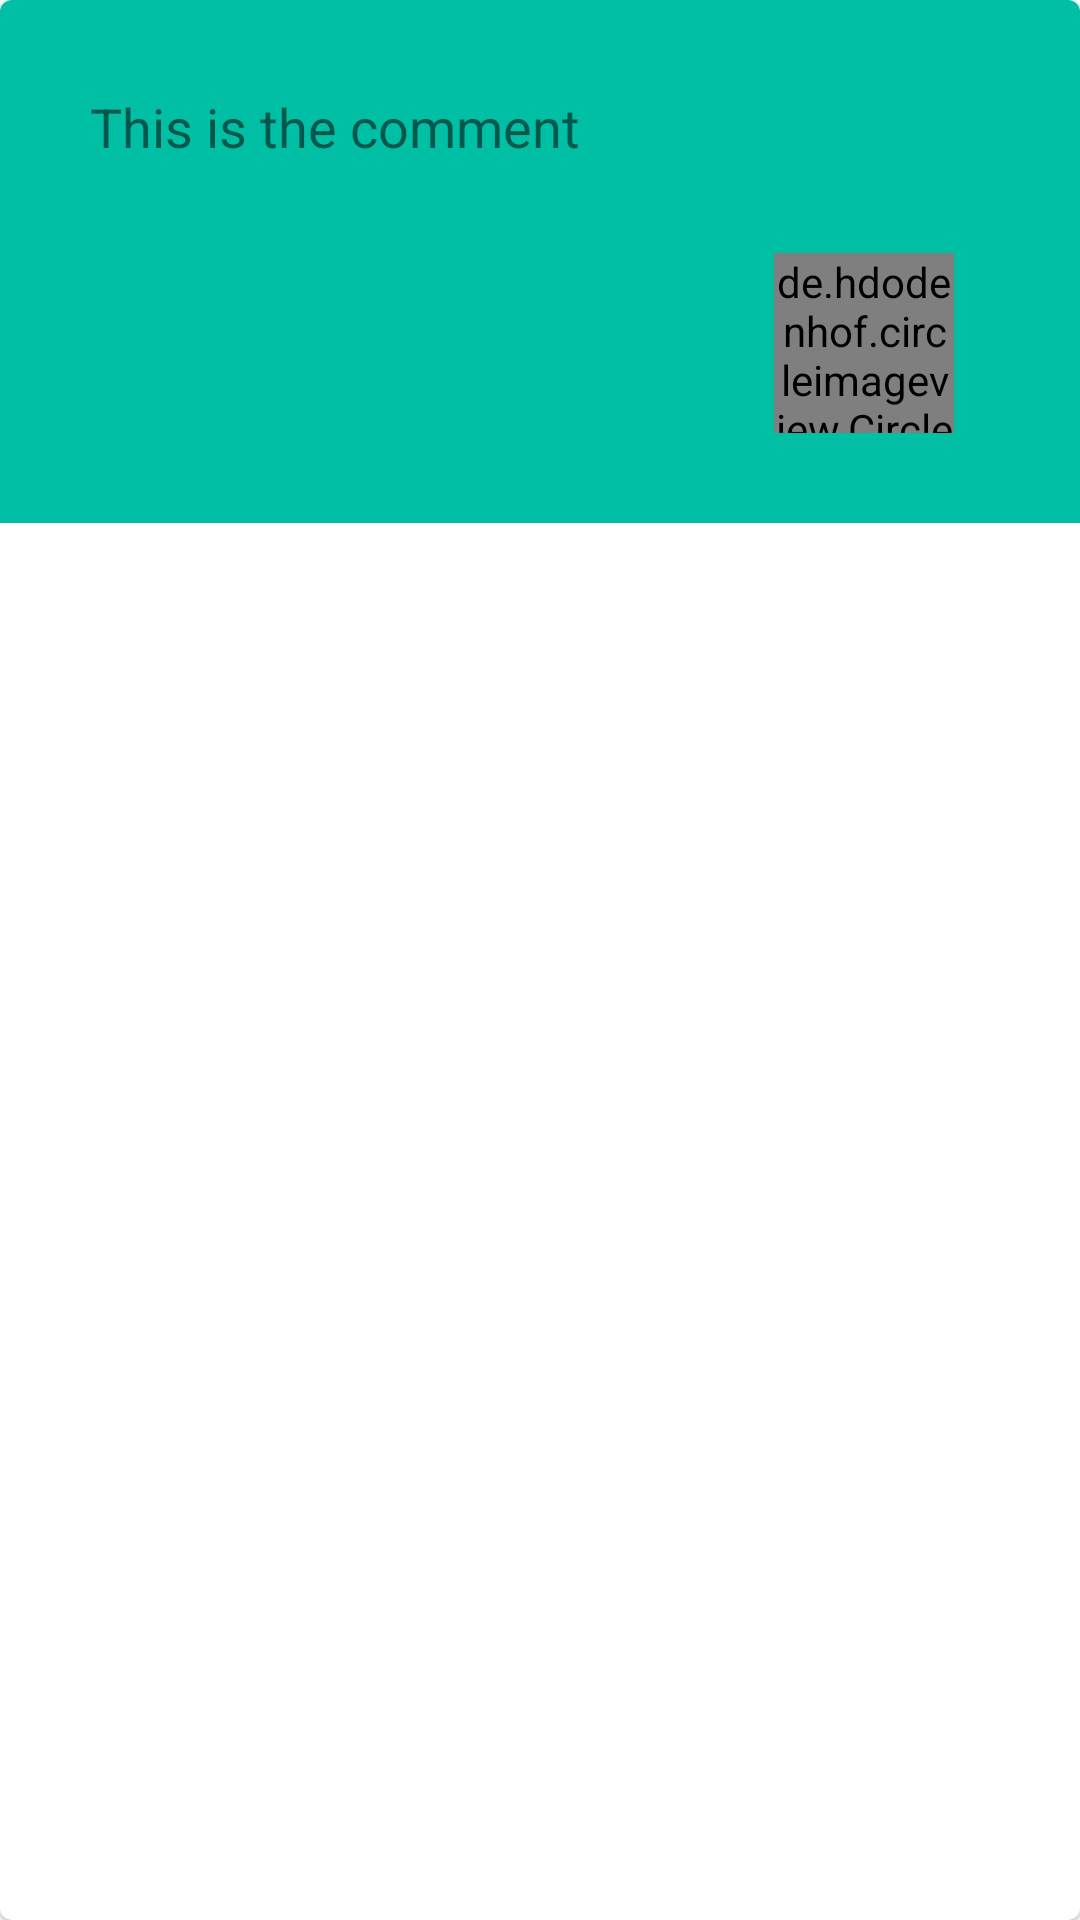

Layout XML and referenced resources for this Android screen:
<!-- AndroidManifest.xml: application theme Theme.MedicalConsultation -->
<!-- res/layout/comment_card_design.xml -->
<?xml version="1.0" encoding="utf-8"?>
<com.google.android.material.card.MaterialCardView xmlns:android="http://schemas.android.com/apk/res/android"
    android:layout_width="match_parent"
    android:layout_height="wrap_content"
    xmlns:tools="http://schemas.android.com/tools"
    android:checkable="true"
    android:clickable="true"
    android:focusable="true"
    android:padding="20dp">

    <RelativeLayout
        android:layout_width="match_parent"
        android:layout_height="wrap_content"
        android:background="@color/background">

        <TextView
            android:id="@+id/comment"
            android:layout_width="wrap_content"
            android:layout_height="wrap_content"
            android:layout_marginLeft="30dp"
            android:layout_marginTop="30dp"
            android:layout_marginBottom="10dp"
            android:text="This is the comment"
            android:textSize="18sp" />

        <de.hdodenhof.circleimageview.CircleImageView
            android:id="@+id/image"
            android:layout_width="60dp"
            android:layout_height="60dp"
            android:layout_below="@+id/comment"
            android:layout_alignParentRight="true"
            android:layout_marginTop="20dp"
            android:layout_marginRight="42dp"
            android:layout_marginBottom="30dp"
            android:src="@drawable/ic_baseline_person_24"
            tools:ignore="MissingClass"/>
    </RelativeLayout>


</com.google.android.material.card.MaterialCardView>
<!-- resources referenced by this layout -->
<resources>
  <color name="background">#00BFA5</color>
  <style name="Theme.MedicalConsultation" parent="Theme.MaterialComponents.DayNight.NoActionBar">
          
          <item name="colorPrimary">@color/purple_500</item>
          <item name="colorPrimaryVariant">@color/purple_700</item>
          <item name="colorOnPrimary">@color/white</item>
          
          <item name="colorSecondary">@color/teal_200</item>
          <item name="colorSecondaryVariant">@color/teal_700</item>
          <item name="colorOnSecondary">@color/black</item>
          
          <item name="android:statusBarColor" tools:targetApi="l">?attr/colorPrimaryVariant</item>
          
      </style>
  <color name="purple_500">#FF6200EE</color>
  <color name="purple_700">#FF3700B3</color>
  <color name="white">#FFFFFFFF</color>
  <color name="teal_200">#FF03DAC5</color>
  <color name="teal_700">#FF018786</color>
  <color name="black">#FF000000</color>
</resources>
